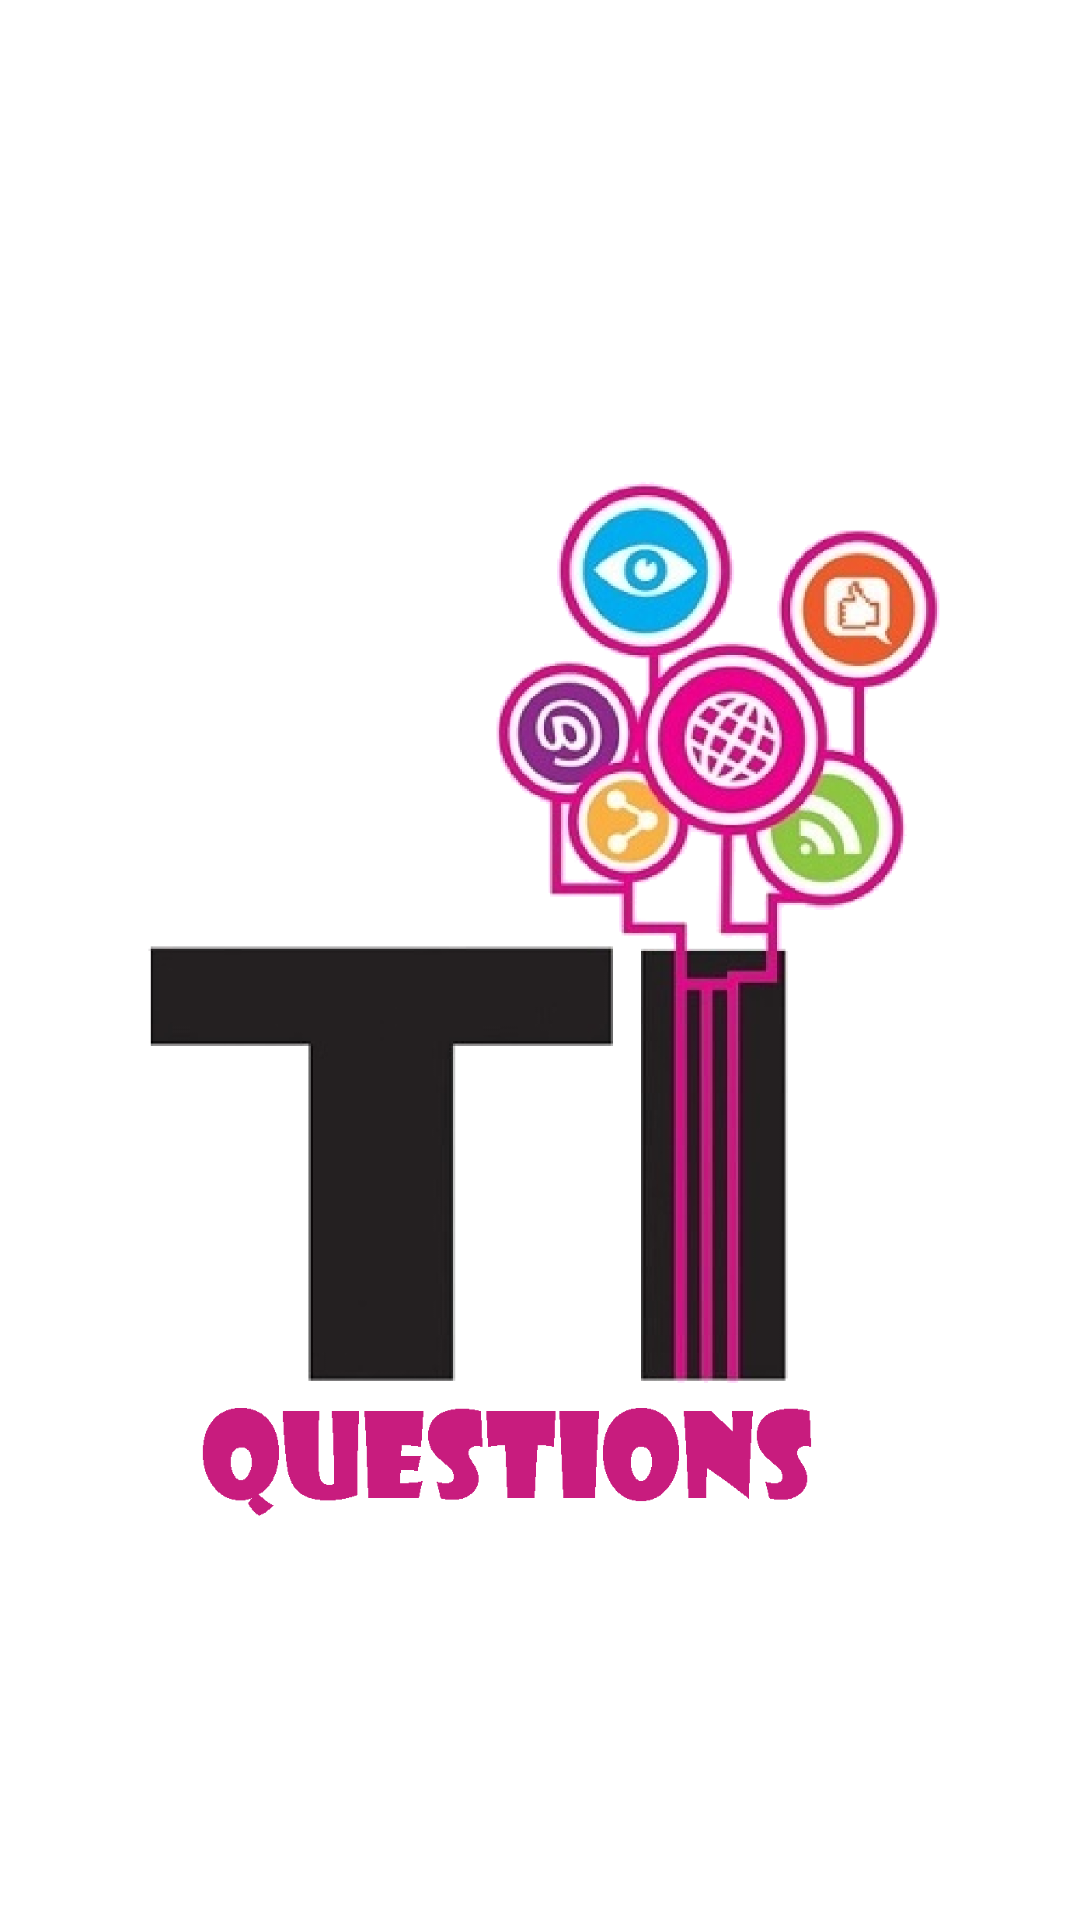

This screen was rendered from an Android layout file. Write that file and the resources it references.
<!-- AndroidManifest.xml: activity theme FullscreenTheme -->
<!-- res/layout/activity_tela_splash.xml -->
<?xml version="1.0" encoding="utf-8"?>
<FrameLayout xmlns:android="http://schemas.android.com/apk/res/android"
    xmlns:tools="http://schemas.android.com/tools"
    android:layout_width="match_parent"
    android:layout_height="match_parent"
    android:background="#ffffff"
    tools:context=".view.TelaSplashActivity">

    

    <ImageView
        android:id="@+id/fullscreen_content"
        android:layout_width="match_parent"
        android:layout_height="wrap_content"
        android:src="@drawable/logo_ti_questions"/>


    
    <FrameLayout
        android:layout_width="match_parent"
        android:layout_height="match_parent"
        android:fitsSystemWindows="true">

        <LinearLayout
            android:id="@+id/fullscreen_content_controls"
            style="?metaButtonBarStyle"
            android:layout_width="match_parent"
            android:layout_height="wrap_content"
            android:layout_gravity="bottom|center_horizontal"
            android:background="@color/black_overlay"
            android:orientation="horizontal"
            tools:ignore="UselessParent">



        </LinearLayout>
    </FrameLayout>

</FrameLayout>
<!-- resources referenced by this layout -->
<resources>
  <color name="black_overlay">#66000000</color>
  <!-- drawable logo_ti_questions: png bitmap (drawable, 140574 bytes) -->
  <style name="FullscreenTheme" parent="AppTheme">
          <item name="android:actionBarStyle">@style/FullscreenActionBarStyle</item>
          <item name="android:windowActionBarOverlay">true</item>
          <item name="android:windowBackground">@null</item>
          <item name="metaButtonBarStyle">?android:attr/buttonBarStyle</item>
          <item name="metaButtonBarButtonStyle">?android:attr/buttonBarButtonStyle</item>
      </style>
  <style name="AppTheme" parent="Theme.AppCompat.Light.DarkActionBar">
          
          <item name="colorPrimary">@color/colorPrimary</item>
          <item name="colorPrimaryDark">@color/colorPrimaryDark</item>
          <item name="colorAccent">@color/colorAccent</item>
      </style>
  <style name="FullscreenActionBarStyle" parent="Widget.AppCompat.ActionBar">
          <item name="android:background">@color/black_overlay</item>
      </style>
  <color name="colorPrimary">#07aaeb</color>
  <color name="colorPrimaryDark">#303F9F</color>
  <color name="colorAccent">#c71d80</color>
</resources>
